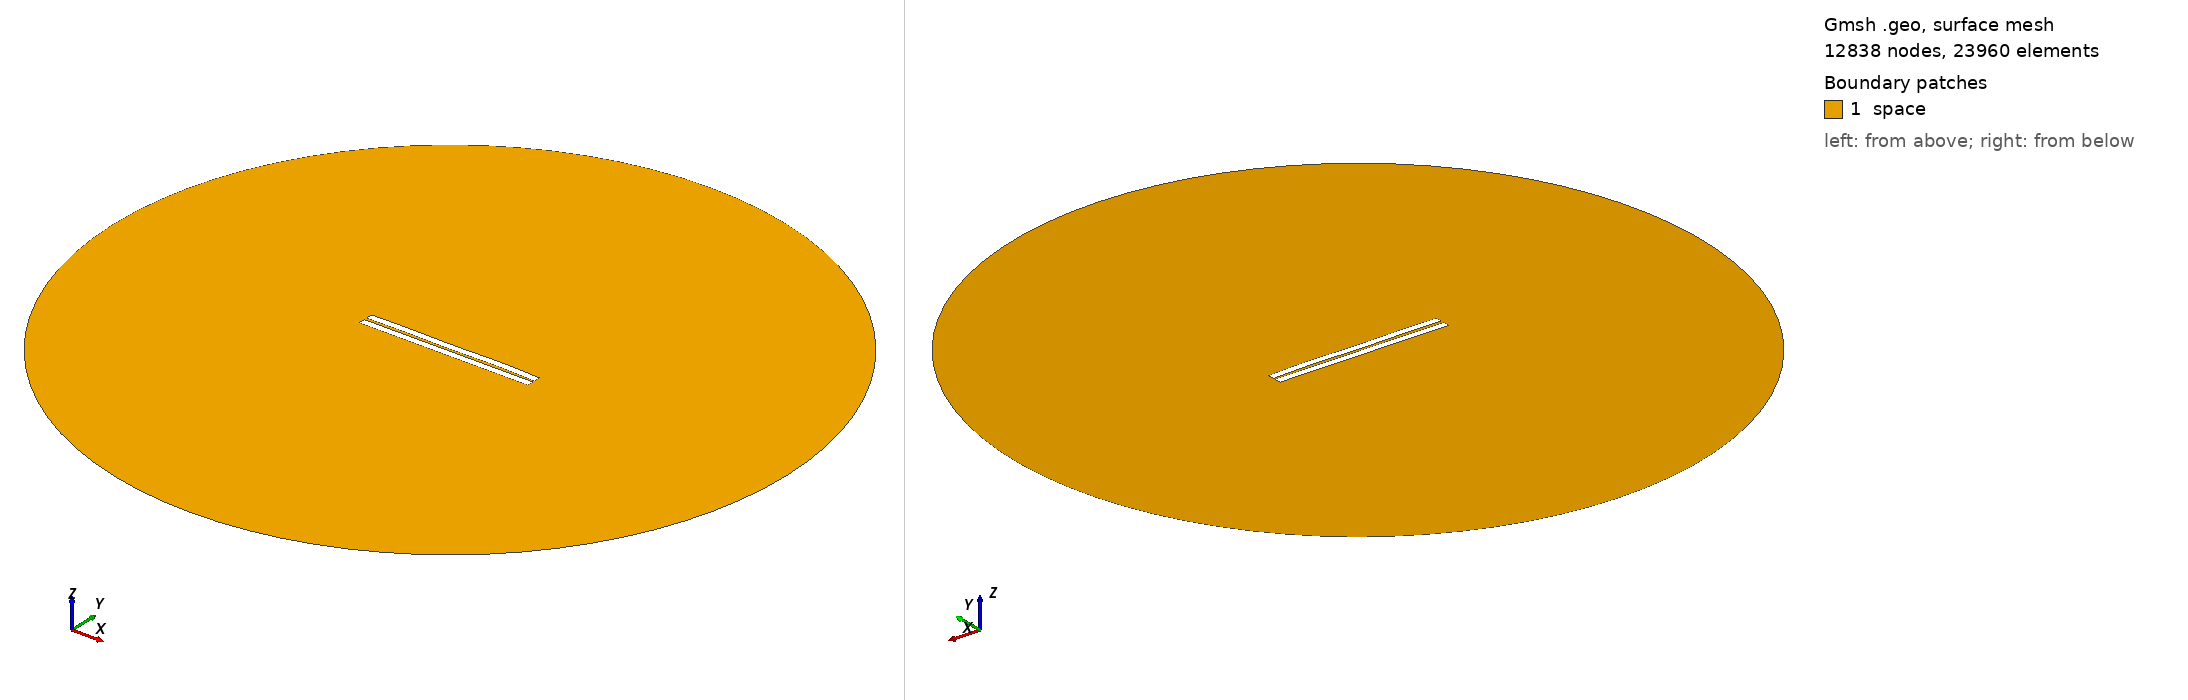

Gmsh geometry script, surface-meshed: 12838 nodes, 23960 surface elements. Boundary patches (legend numbers): 1 space. Left view from above one corner, right view from below the opposite corner. Legend entries are the model's physical surfaces. The drawing asked Gmsh for element sizes between 1% and 20% of the model's largest extent; the script's own settings can give other sizes.

=== 210.geo (drawn) ===
//---------------------------------------
// Geometry kernel
//---------------------------------------

SetFactory("OpenCASCADE");



//---------------------------------------
// Parameters of the geometry
//---------------------------------------

// Overetch of the upper plate
overetch = 0.0;

// Distance between the plates
distance = 1.5;

// Discretization over the x axis (for the deformation)
nx = 50; 

// Length of the plate
L = 100 - overetch; 

// Number of modes
n = 4; 

// 1st mode coefficient
coeff(1) = -0.075;
beta(1) = 0.596864 * 3.1415926535 / L;

// 2nd mode coefficient
coeff(2) = 0.07499999999999998;
beta(2) = 1.49418 * 3.1415926535 / L;

// 3rd mode coefficient
coeff(3) = -0.075;
beta(3) = 2.50025 * 3.1415926535 / L;

// 4th mode coefficient
coeff(4) = 0.15;
beta(4) = 3.49999 * 3.1415926535 / L;



//---------------------------------------
// Upper plate (deformed rectangle)
//---------------------------------------

// Coordiantes of the upper plate
xmin = -50;
xmax = 50 - overetch;

// Height of the upper plate
yheight = 4 - 2 * overetch;

// Indexes of the points
UpperID[] = {};
LowerID[] = {};
LeftID[] = {};
RightID[] = {};

// Point index
p = 1;

// Horizontal edges
For i In {1:nx}
    x = xmin + (i-1)*(xmax - xmin)/(nx-1);

    y_bottom = distance / 2 + overetch;
    For j In {1:n}
        C = (Cosh(beta(j)*L) + Cos(beta(j)*L)) / (Sinh(beta(j)*L) + Sin(beta(j)*L));
        y_bottom  = y_bottom + coeff(j) * (Cosh(beta(j)*(x+50)) - Cos(beta(j)*(x+50)) - C * (Sinh(beta(j)*(x+50)) - Sin(beta(j)*(x+50))));
    EndFor

    y_top = y_bottom + yheight;

    Point(p) = {x, y_top, 0, 1.0};
    UpperID[i] = p;
    p = p + 1;

    Point(p) = {x, y_bottom, 0, 1.0};
    LowerID[i] = p;
    p = p + 1;
EndFor

// Create point lists
UpperPts[] = {}; LowerPts[] = {};
For i In {1:nx}
  UpperPts[] += {UpperID[i]};
  LowerPts[] += {LowerID[i]};
EndFor

// Build splines
Spline(1) = {UpperPts[]};
Spline(2) = {LowerPts[]};
Line(3) = {LowerPts[nx-1], UpperPts[nx-1]};
Line(4) = {LowerPts[0], UpperPts[0]};

// Build the plane surface
Curve Loop(1) = {2, 3, -1, -4};
Plane Surface(1) = {1};



//---------------------------------------
// Lower plate (rectangle)
//---------------------------------------

// Vertices
Point(1001) = {-50, -1, 0, 1.0};
Point(1002) = { 50, -1, 0, 1.0};
Point(1003) = { 50,  -5, 0, 1.0};
Point(1004) = {-50,  -5, 0, 1.0};

// Edges
Line(5) = {1001, 1002};
Line(6) = {1002, 1003};
Line(7) = {1003, 1004};
Line(8) = {1004, 1001};

// Plane surface
Line Loop(2) = {5, 6, 7, 8};
Plane Surface(2) = {2}; 



//---------------------------------------
// Outer (fictious) boundary
//---------------------------------------

// Points
Point(1005) = {0, 0, 0};       // Center
Point(1006) = {200, 0, 0};     // Start point
Point(1007) = {0, 200, 0};     // 90 degrees
Point(1008) = {-200, 0, 0};    // 180 degrees
Point(1009) = {0, -200, 0};    // 270 degrees

// Circle arcs (each needs start, center, end)
Circle(9) = {1006, 1005, 1007};
Circle(10) = {1007, 1005, 1008};
Circle(11) = {1008, 1005, 1009};
Circle(12) = {1009, 1005, 1006};

// Plane surface for the entire domain
Curve Loop(3) = {9, 10, 11, 12};
Surface(3) = {3};

// Subtract the plates from the whole domain to obtain the actual domain where we want to solve the equations
BooleanDifference{ Surface{3}; Delete; }{ Surface{1}; Surface{2}; Delete; }




//---------------------------------------
// Transfinite Lines/Curves
//---------------------------------------

// Set the number of points on the boundaries
r = 7;

// Plates
Transfinite Curve {1, 2} = 50*r Using Progression 1;
Transfinite Curve {3, 4} = 2*r Using Progression 1;
Transfinite Line {5, 7} = 50*r Using Progression 1;
Transfinite Line {6, 8} = 2*r Using Progression 1;

// Outer boundary
Transfinite Line {9, 10, 11, 12} = 20 Using Progression 1;



//---------------------------------------
// Physical groups
//---------------------------------------                

// Physical curves (boundaries)
Physical Line("force_segment", 10) = {2};
Physical Line("upper_plate", 11) = {1, 3, 4};
Physical Line("lower_plate", 12) = {5, 6, 7, 8};
Physical Line("boundary", 20) = {9, 10, 11, 12};

// Physical Surfaces
Physical Surface("space", 30) = {3};



//---------------------------------------
// 6. Generate the Mesh
//---------------------------------------

// 2D mesh generation
Mesh 2;
